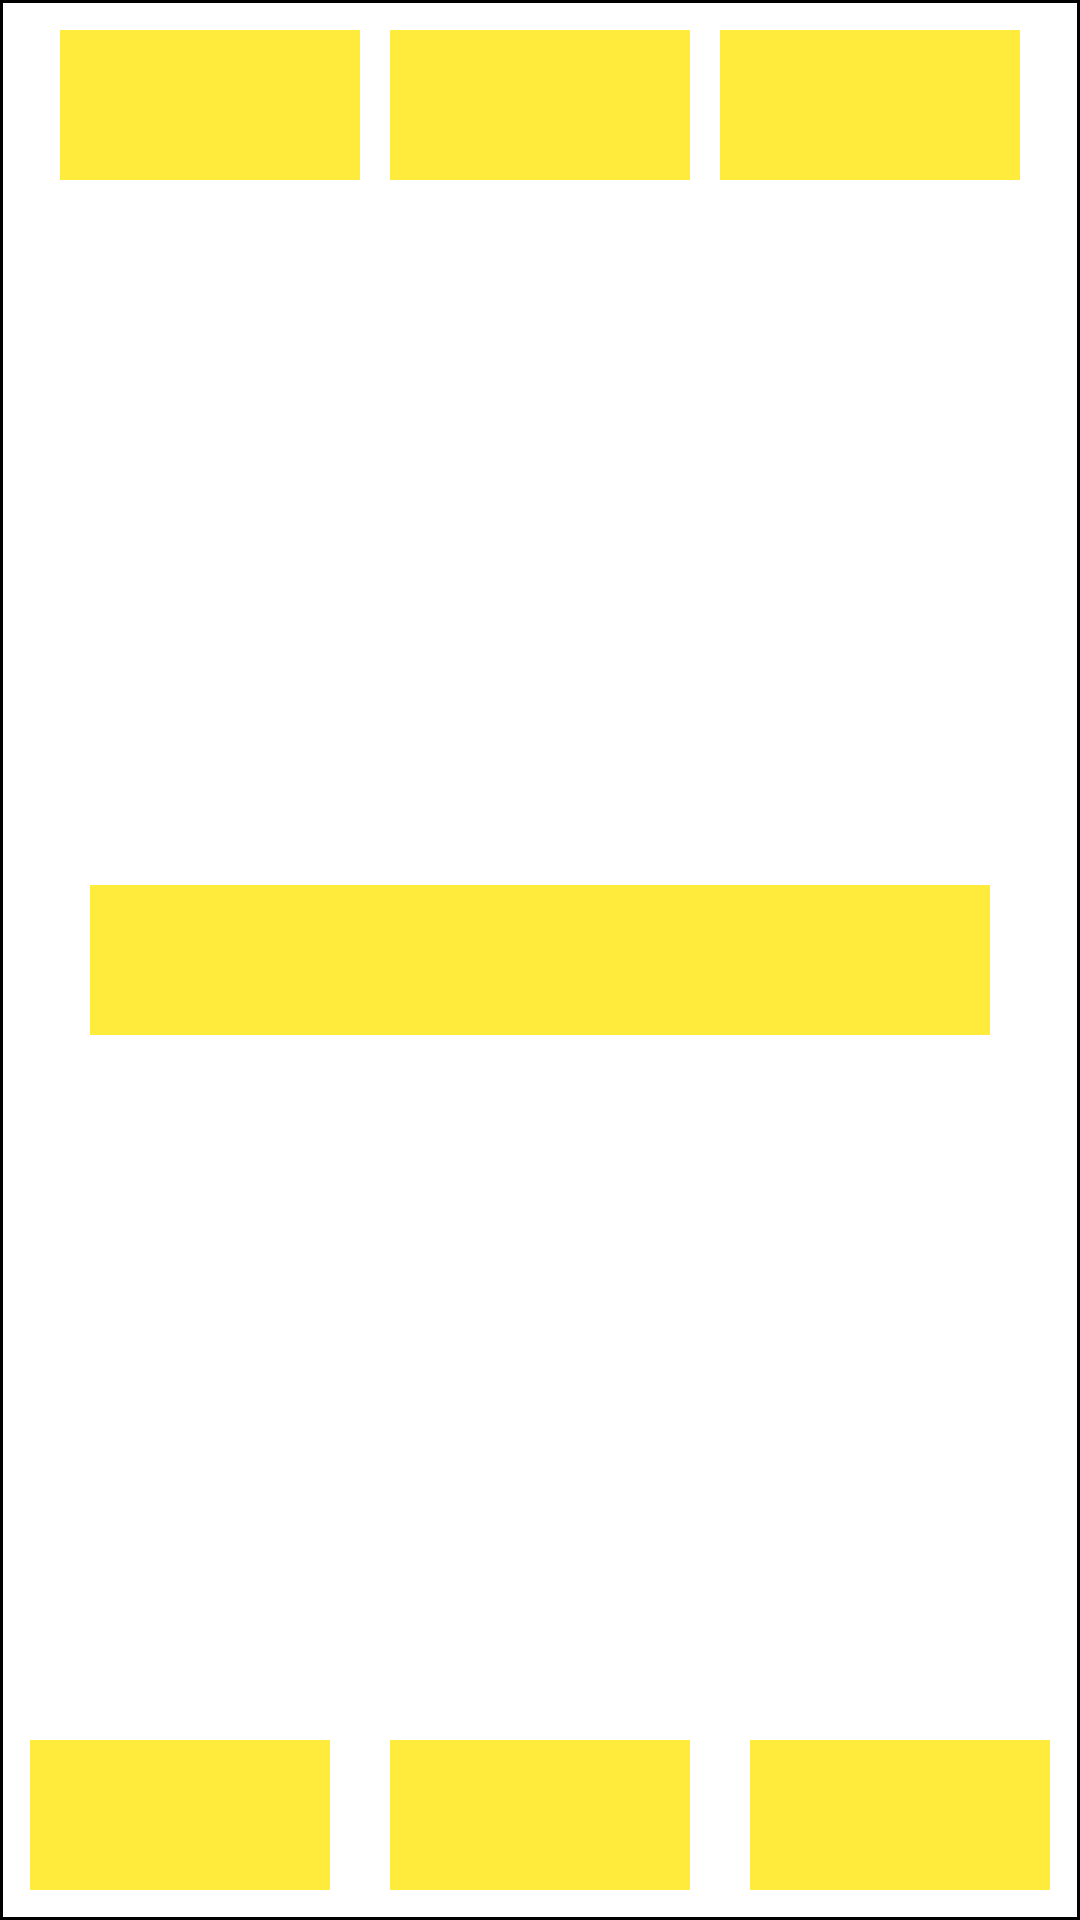

Layout XML and referenced resources for this Android screen:
<!-- AndroidManifest.xml: application theme Theme.LayoutsApplication -->
<!-- res/layout/activity_constraint_layout2.xml -->
<?xml version="1.0" encoding="utf-8"?>
<androidx.constraintlayout.widget.ConstraintLayout xmlns:android="http://schemas.android.com/apk/res/android"
    xmlns:app="http://schemas.android.com/apk/res-auto"
    xmlns:tools="http://schemas.android.com/tools"
    android:layout_width="match_parent"
    android:layout_height="match_parent"
    android:background="@drawable/border"
    tools:context=".Constraint_Layout_2">

    <TextView
        android:id="@+id/textView"
        android:layout_width="100dp"
        android:layout_height="50dp"
        android:background="@color/yellow"
        android:gravity="center"
        android:textSize="25sp"
        android:textStyle="bold"
        app:layout_constraintEnd_toStartOf="@+id/textView2"
        app:layout_constraintHorizontal_chainStyle="spread"
        app:layout_constraintStart_toStartOf="parent"
        app:layout_constraintTop_toTopOf="parent"
        tools:text="A" />

    <TextView
        android:id="@+id/textView2"
        android:layout_width="100dp"
        android:layout_height="50dp"
        android:background="@color/yellow"
        android:gravity="center"
        android:textSize="25sp"
        android:textStyle="bold"
        app:layout_constraintEnd_toStartOf="@+id/textView3"
        app:layout_constraintStart_toEndOf="@+id/textView"
        app:layout_constraintTop_toTopOf="parent"
        tools:text="A" />

    <TextView
        android:id="@+id/textView3"
        android:layout_width="100dp"
        android:layout_height="50dp"
        android:background="@color/yellow"
        android:gravity="center"
        android:textSize="25sp"
        android:textStyle="bold"
        app:layout_constraintEnd_toEndOf="parent"
        app:layout_constraintStart_toEndOf="@+id/textView2"
        app:layout_constraintTop_toTopOf="parent"
        tools:text="A" />

    <TextView
        android:id="@+id/textView4"
        android:layout_width="100dp"
        android:layout_height="50dp"
        android:background="@color/yellow"
        android:gravity="center"
        android:textSize="25sp"
        android:textStyle="bold"
        app:layout_constraintBottom_toBottomOf="parent"
        app:layout_constraintEnd_toStartOf="@+id/textView5"
        app:layout_constraintHorizontal_bias="1.0"
        app:layout_constraintHorizontal_chainStyle="packed"
        app:layout_constraintStart_toStartOf="parent"
        app:layout_constraintTop_toTopOf="parent"
        tools:text="A" />

    <TextView
        android:id="@+id/textView5"
        android:layout_width="100dp"
        android:layout_height="50dp"
        android:background="@color/yellow"
        android:gravity="center"
        android:textSize="25sp"
        android:textStyle="bold"
        app:layout_constraintBottom_toBottomOf="parent"
        app:layout_constraintEnd_toStartOf="@+id/textView3"
        app:layout_constraintHorizontal_bias="0.5"
        app:layout_constraintStart_toEndOf="@+id/textView"
        app:layout_constraintTop_toTopOf="parent"
        tools:text="A" />

    <TextView
        android:id="@+id/textView6"
        android:layout_width="100dp"
        android:layout_height="50dp"
        android:background="@color/yellow"
        android:gravity="center"
        android:textSize="25sp"
        android:textStyle="bold"
        app:layout_constraintBottom_toBottomOf="parent"
        app:layout_constraintEnd_toEndOf="parent"
        app:layout_constraintHorizontal_bias="0.0"
        app:layout_constraintStart_toEndOf="@+id/textView2"
        app:layout_constraintTop_toTopOf="parent"
        tools:text="A" />

    <TextView
        android:id="@+id/textView7"
        android:layout_width="100dp"
        android:layout_height="50dp"
        android:layout_marginStart="16dp"
        android:background="@color/yellow"
        android:gravity="center"
        android:textSize="25sp"
        android:textStyle="bold"
        app:layout_constraintBottom_toBottomOf="parent"
        app:layout_constraintHorizontal_chainStyle="spread_inside"
        tools:text="A" />

    <TextView
        android:id="@+id/textView8"
        android:layout_width="100dp"
        android:layout_height="50dp"
        android:background="@color/yellow"
        android:gravity="center"
        android:textSize="25sp"
        android:textStyle="bold"
        app:layout_constraintBottom_toBottomOf="parent"
        app:layout_constraintEnd_toEndOf="parent"
        app:layout_constraintStart_toStartOf="parent"
        tools:text="A" />

    <TextView
        android:id="@+id/textView9"
        android:layout_width="100dp"
        android:layout_height="50dp"
        android:background="@color/yellow"
        android:gravity="center"
        android:textSize="25sp"
        android:textStyle="bold"
        app:layout_constraintBottom_toBottomOf="parent"
        app:layout_constraintEnd_toEndOf="parent"
        tools:text="A" />


</androidx.constraintlayout.widget.ConstraintLayout>
<!-- resources referenced by this layout -->
<resources>
  <color name="yellow">#FFEB3B</color>
  <!-- drawable border (drawable) -->
  <?xml version="1.0" encoding="utf-8"?>
  <shape xmlns:android="http://schemas.android.com/apk/res/android" android:shape="rectangle">
      <solid android:color="@color/white" />
      <stroke android:width="1dip" android:color="#000000"/>
      <padding android:bottom="10dp" android:left="10dp" android:right="10dp" android:top="10dp"/>
  </shape>
  <style name="Theme.LayoutsApplication" parent="Theme.MaterialComponents.DayNight.Bridge">
          
          <item name="colorPrimary">@color/purple_500</item>
          <item name="colorPrimaryVariant">@color/purple_700</item>
          <item name="colorOnPrimary">@color/white</item>
          
          <item name="colorSecondary">@color/teal_200</item>
          <item name="colorSecondaryVariant">@color/teal_700</item>
          <item name="colorOnSecondary">@color/black</item>
          
          <item name="android:statusBarColor">?attr/colorPrimaryVariant</item>
          
      </style>
  <color name="white">#FFFFFFFF</color>
  <color name="purple_500">#FF6200EE</color>
  <color name="purple_700">#FF3700B3</color>
  <color name="teal_200">#FF03DAC5</color>
  <color name="teal_700">#FF018786</color>
  <color name="black">#FF000000</color>
</resources>
